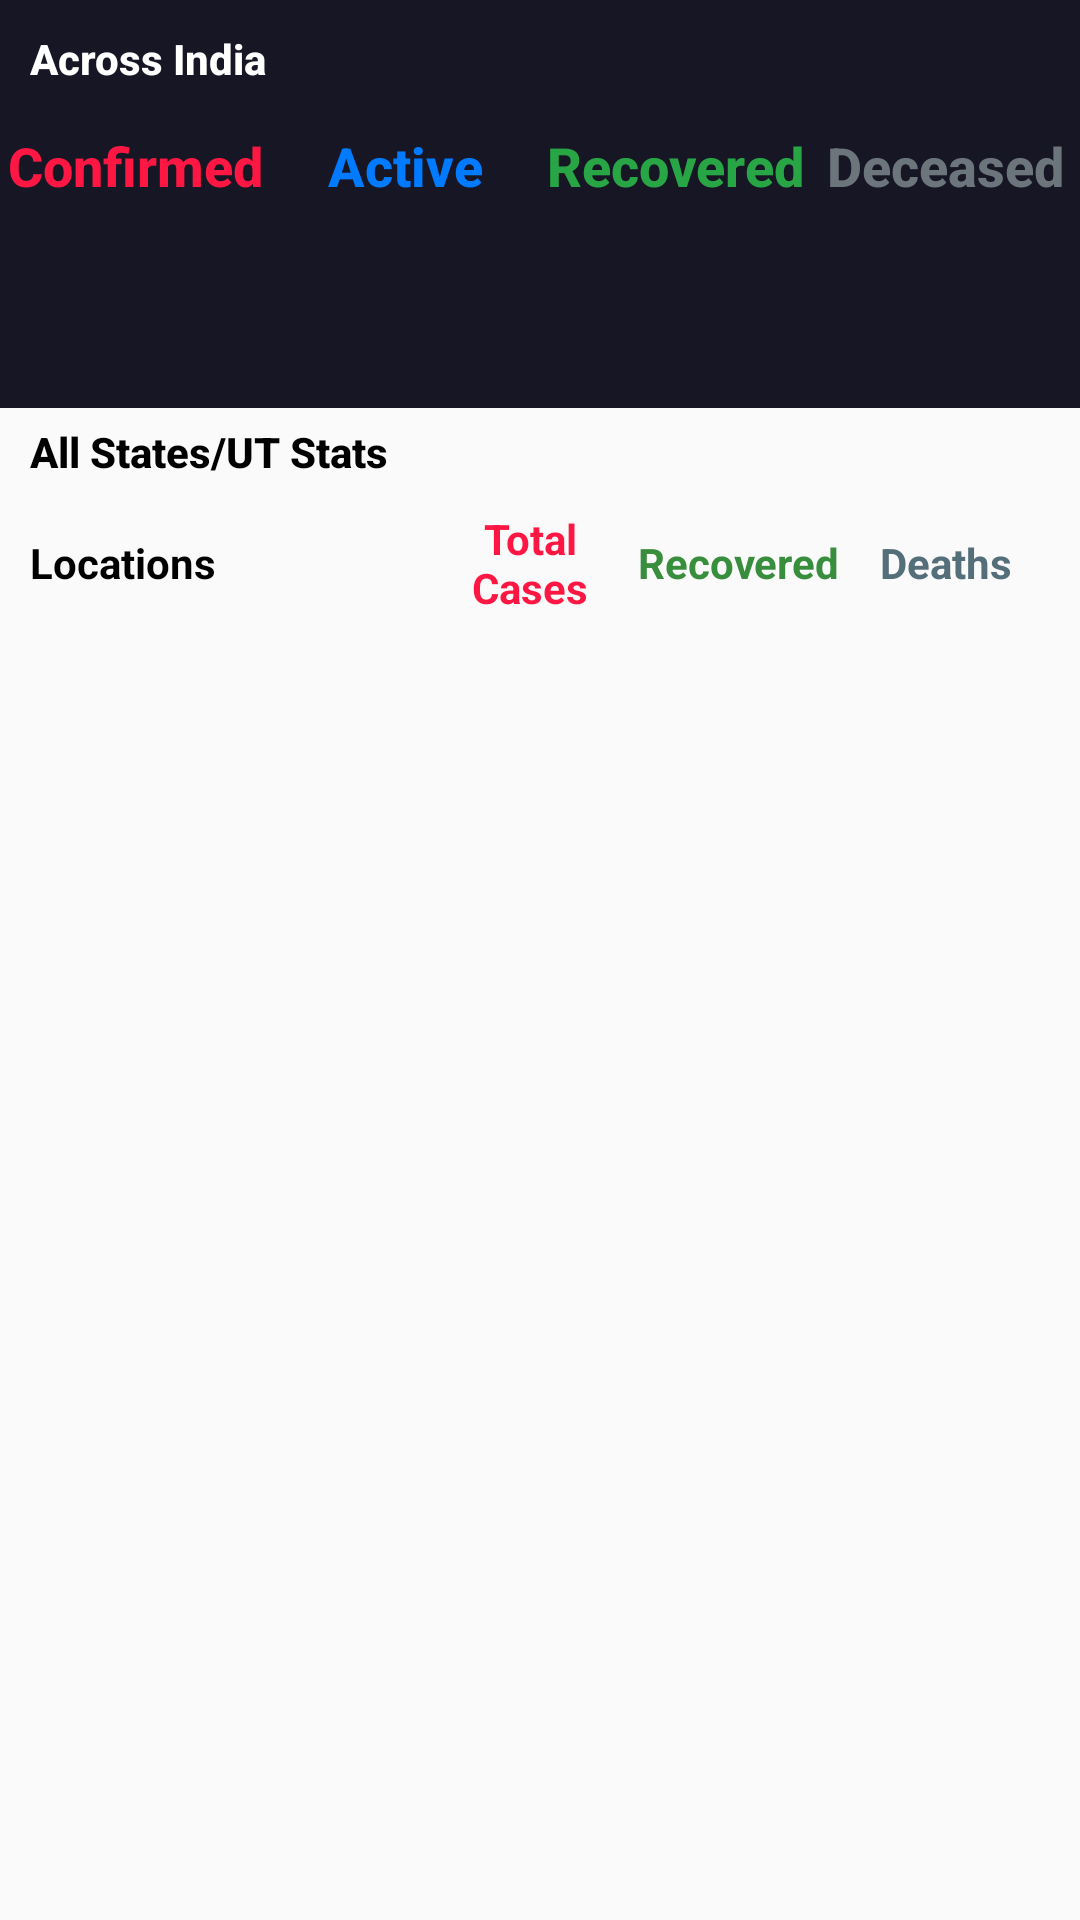

Produce the Android XML layout that renders to this screen, including the resource entries it uses.
<!-- AndroidManifest.xml: application theme AppTheme -->
<!-- res/layout/activity_dashboard.xml -->
<?xml version="1.0" encoding="utf-8"?>
<LinearLayout
    xmlns:android="http://schemas.android.com/apk/res/android"
    xmlns:app="http://schemas.android.com/apk/res-auto"
    xmlns:tools="http://schemas.android.com/tools"
    android:layout_width="match_parent"
    android:layout_height="match_parent"
    android:orientation="vertical"
    tools:context=".Dashboard">
    <TextView
        android:layout_width="match_parent"
        android:layout_height="wrap_content"
        android:background="#161625"
        android:text="Across India"
        android:textStyle="bold"
        android:fontFamily="sans-serif-medium"
        android:padding="10dp"
        android:textColor="#FFFFFF"></TextView>

    <LinearLayout
        android:layout_width="match_parent"
        android:layout_height="match_parent"
        android:layout_weight="4"
        android:background="#161625"
        android:orientation="horizontal">

        <LinearLayout
            android:layout_width="match_parent"
            android:layout_height="match_parent"
            android:layout_weight="1"
            android:orientation="vertical">

            <TextView
                android:layout_width="match_parent"
                android:layout_height="match_parent"
                android:layout_weight="2"
                android:fontFamily="sans-serif-medium"
                android:gravity="center"
                android:text="Confirmed"
                android:autoSizeMinTextSize="10dp"
                android:textSize="18dp"
                android:textAlignment="center"
                android:textColor="#FF1744"                android:textStyle="bold"></TextView>

            <TextView
                android:id="@+id/confirm_no"
                android:layout_width="match_parent"
                android:layout_height="match_parent"
                android:layout_weight="1"
                android:fontFamily="sans-serif-condensed-medium"
                android:gravity="center"
                android:text=""
                android:textAlignment="center"
                android:autoSizeMinTextSize="10dp"
                android:textColor="#FE073A"                android:textSize="25dp"
                android:textStyle="bold"></TextView>
        </LinearLayout>

        <LinearLayout
            android:layout_width="match_parent"
            android:layout_height="match_parent"
            android:layout_weight="1"
            android:orientation="vertical">

            <TextView
                android:layout_width="match_parent"
                android:layout_height="match_parent"
                android:layout_weight="2"
                android:fontFamily="sans-serif-medium"
                android:gravity="center"
                android:text="Active"
                android:textSize="18dp"
                android:textAlignment="center"
                android:autoSizeMinTextSize="10dp"
                android:textColor="#007AFE"
                android:textStyle="bold"></TextView>

            <TextView
                android:id="@+id/active_no"
                android:layout_width="match_parent"
                android:layout_height="match_parent"
                android:layout_weight="1"
                android:fontFamily="sans-serif-condensed-medium"
                android:gravity="center"
                android:text=""
                android:autoSizeMinTextSize="10dp"
                android:textAlignment="center"
                android:textColor="#007AFE"
                android:textSize="25dp"
                android:textStyle="bold"></TextView>
        </LinearLayout>

        <LinearLayout
            android:layout_width="match_parent"
            android:layout_height="match_parent"
            android:layout_weight="1"
            android:orientation="vertical">

            <TextView
                android:layout_width="match_parent"
                android:layout_height="match_parent"
                android:layout_weight="2"
                android:fontFamily="sans-serif-medium"
                android:gravity="center"
                android:textSize="18dp"
                android:autoSizeMinTextSize="10dp"
                android:text="Recovered"
                android:textAlignment="center"
                android:textColor="#28A645"
                android:textStyle="bold"></TextView>

            <TextView
                android:id="@+id/recovered_no"
                android:layout_width="match_parent"
                android:layout_height="match_parent"
                android:layout_weight="1"
                android:fontFamily="sans-serif-condensed-medium"
                android:gravity="center"
                android:text=""
                android:textAlignment="center"
                android:autoSizeMinTextSize="10dp"
                android:textColor="#28A645"
                android:textSize="25dp"
                android:textStyle="bold"></TextView>
        </LinearLayout>

        <LinearLayout
            android:layout_width="match_parent"
            android:layout_height="match_parent"
            android:layout_weight="1"
            android:orientation="vertical">

            <TextView
                android:layout_width="match_parent"
                android:layout_height="match_parent"
                android:layout_weight="2"
                android:fontFamily="sans-serif-medium"
                android:gravity="center"
                android:text="Deceased"
                android:textSize="18dp"
                android:autoSizeMinTextSize="10dp"
                android:textAlignment="center"
                android:textColor="#6C747C"
                android:textStyle="bold"></TextView>

            <TextView
                android:id="@+id/deceased_no"
                android:layout_width="match_parent"
                android:layout_height="match_parent"
                android:layout_weight="1"
                android:fontFamily="sans-serif-condensed-medium"
                android:gravity="center"
                android:text=""
                android:textAlignment="center"
                android:autoSizeMinTextSize="10dp"
                android:textColor="#6C747C"
                android:textSize="25dp"
                android:textStyle="bold"></TextView>
        </LinearLayout>
    </LinearLayout>

    <LinearLayout
        android:layout_width="match_parent"
        android:layout_height="match_parent"
        android:layout_weight="1"
        android:orientation="vertical">

        <TextView
            android:layout_width="match_parent"
            android:layout_height="wrap_content"
            android:layout_marginHorizontal="10dp"
            android:fontFamily="sans-serif-medium"
            android:paddingVertical="5dp"
            android:text="All States/UT Stats"
            android:textColor="#000000"
            android:textStyle="bold"></TextView>

        <LinearLayout
            android:layout_width="match_parent"
            android:layout_height="wrap_content"
            android:layout_marginHorizontal="10dp"
            android:orientation="horizontal"
            android:paddingVertical="5dp">

            <TextView
                android:layout_width="100dp"
                android:layout_height="wrap_content"
                android:layout_gravity="center"
                android:layout_weight="5"
                android:text="Locations"
                android:textColor="#000000"
                android:textStyle="bold"></TextView>

            <TextView
                android:layout_width="50dp"
                android:layout_height="wrap_content"
                android:layout_gravity="center"
                android:layout_weight="3"
                android:gravity="center"
                android:text="Total Cases"
                android:textAlignment="center"
                android:textColor="#FF1744"
                android:textStyle="bold"></TextView>

            <TextView
                android:layout_width="50dp"
                android:layout_height="wrap_content"
                android:layout_gravity="center"
                android:layout_weight="3"
                android:gravity="center"
                android:text="Recovered"
                android:textAlignment="center"
                android:textColor="#388E3C"
                android:textStyle="bold"></TextView>

            <TextView
                android:layout_width="50dp"
                android:layout_height="wrap_content"
                android:layout_gravity="center"
                android:layout_weight="3"
                android:gravity="center"
                android:text="Deaths"
                android:textAlignment="center"
                android:textColor="#546E7A"
                android:textStyle="bold"></TextView>
        </LinearLayout>

        <RelativeLayout
            android:layout_width="match_parent"
            android:layout_height="match_parent">

            <ExpandableListView
                android:id="@+id/myListView"
                android:layout_width="match_parent"
                android:layout_height="match_parent"></ExpandableListView>


























        </RelativeLayout>
    </LinearLayout>
</LinearLayout>
<!-- resources referenced by this layout -->
<resources>
  <!-- drawable blue_rectangle (drawable) -->
  <?xml version="1.0" encoding="UTF-8"?>
  <shape xmlns:android="http://schemas.android.com/apk/res/android">
      <solid android:color="@color/colorPrimary"/>
      <padding android:left="1dp"
          android:top="1dp"
          android:right="1dp"
          android:bottom="1dp"
          />
  
      <corners
          android:radius="30dp" />
  </shape>
  <!-- drawable ic_bookmark_border_black_24dp (drawable) -->
  <vector android:height="24dp" android:tint="#000000"
      android:viewportHeight="24.0" android:viewportWidth="24.0"
      android:width="24dp" xmlns:android="http://schemas.android.com/apk/res/android">
      <path android:fillColor="#FF000000" android:pathData="M17,3L7,3c-1.1,0 -1.99,0.9 -1.99,2L5,21l7,-3 7,3L19,5c0,-1.1 -0.9,-2 -2,-2zM17,18l-5,-2.18L7,18L7,5h10v13z"/>
  </vector>
  <style name="AppTheme" parent="Theme.AppCompat.Light.DarkActionBar">
          
          <item name="colorPrimary">@color/colorPrimary</item>
          <item name="colorPrimaryDark">@color/colorPrimaryDark</item>
          <item name="colorAccent">@color/colorAccent</item>
      </style>
  <color name="colorPrimary">#161625</color>
  <color name="colorPrimaryDark">#1294c8</color>
  <color name="colorAccent">#FF4081</color>
</resources>
